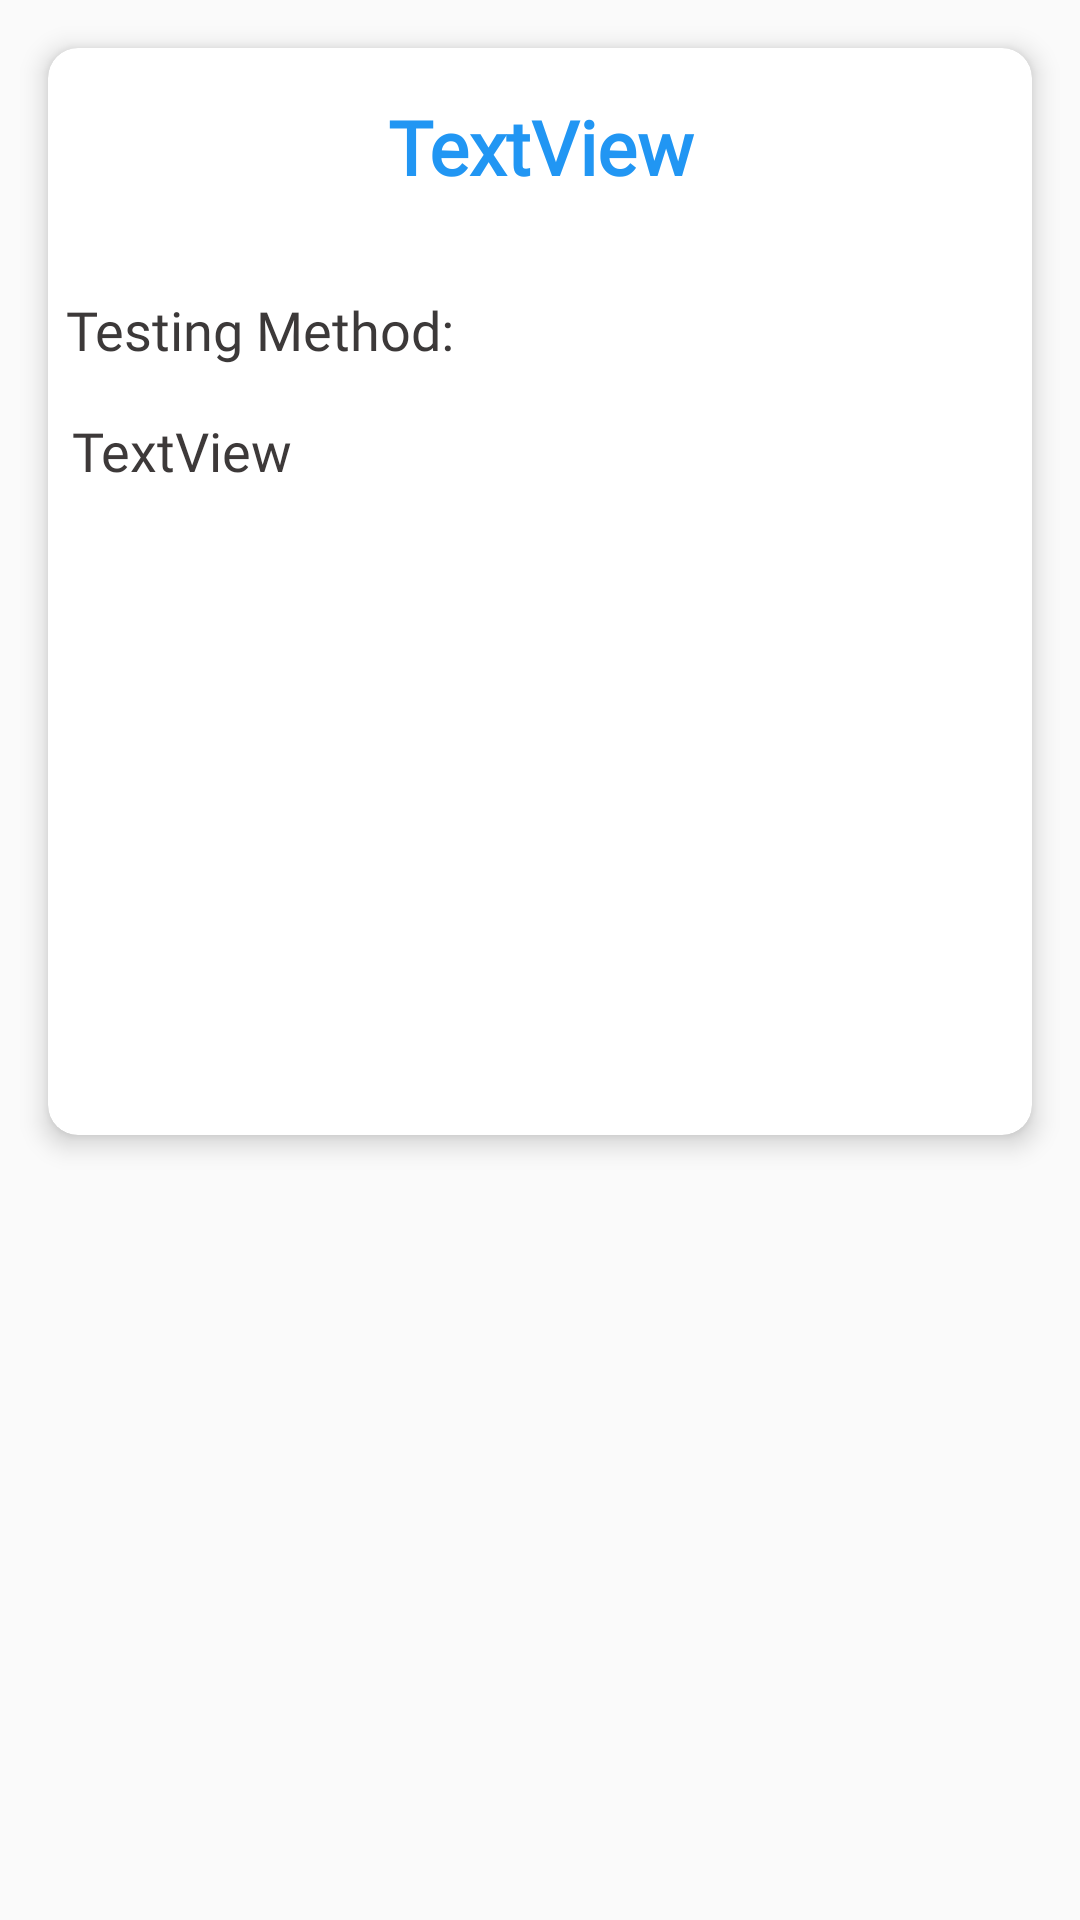

Write the Android layout XML for this screen, with the resource values it uses.
<!-- AndroidManifest.xml: application theme AppTheme -->
<!-- res/layout/one_milk_product.xml -->
<?xml version="1.0" encoding="utf-8"?>
<LinearLayout xmlns:android="http://schemas.android.com/apk/res/android"
    xmlns:app="http://schemas.android.com/apk/res-auto"
    android:orientation="vertical" android:layout_width="match_parent"
    android:layout_height="match_parent"
    android:id="@+id/parent_one_milk_product">


    <androidx.cardview.widget.CardView
        android:layout_width="match_parent"
        android:layout_height="wrap_content"
        android:layout_marginStart="16dp"
        android:layout_marginTop="16dp"
        android:layout_marginEnd="16dp"
        app:cardCornerRadius="10dp"
        app:cardElevation="5dp">

        <LinearLayout
            android:layout_width="match_parent"
            android:layout_height="match_parent"
            android:orientation="vertical">

            <TextView
                android:id="@+id/milk_title"
                android:layout_width="match_parent"
                android:layout_height="wrap_content"
                android:layout_marginTop="16dp"
                android:fontFamily="@font/opensans_extra_bold"
                android:gravity="center"
                android:text="TextView"
                android:textColor="#2196F3"
                android:textSize="25sp"
                android:textStyle="bold" />

            <ScrollView
                android:id="@+id/scrollView2"
                android:layout_width="match_parent"
                android:layout_height="match_parent"
                android:layout_marginTop="16dp"
                android:layout_marginBottom="8dp">

                <LinearLayout
                    android:layout_width="match_parent"
                    android:layout_height="match_parent"
                    android:orientation="vertical">

                    <TextView
                        android:id="@+id/testingMethod"
                        android:layout_width="match_parent"
                        android:layout_height="wrap_content"
                        android:layout_marginStart="6sp"
                        android:layout_marginTop="16sp"
                        android:fontFamily="@font/opensans_semi_bold"
                        android:text="Testing Method:"
                        android:textColor="#3C3939"
                        android:textSize="18sp" />

                    <TextView
                        android:id="@+id/milk_content"
                        android:layout_width="match_parent"
                        android:layout_height="wrap_content"
                        android:layout_marginStart="8dp"
                        android:layout_marginTop="16dp"
                        android:layout_marginEnd="18dp"
                        android:fontFamily="@font/opensans_regular"
                        android:lineSpacingExtra="8sp"
                        android:text="TextView"
                        android:textColor="#3D3939"
                        android:textSize="18sp" />

                    <LinearLayout
                        android:layout_width="match_parent"
                        android:layout_height="wrap_content"
                        android:layout_marginBottom="8dp"
                        android:gravity="bottom"
                        android:orientation="horizontal">


                        <ImageView
                            android:id="@+id/imageSuccess"
                            android:layout_width="200dp"
                            android:layout_height="200dp"
                            android:layout_weight="1"
                            android:contentDescription="success" />

                        <ImageView
                            android:id="@+id/imageFailure"
                            android:layout_width="200dp"
                            android:layout_height="200dp"
                            android:layout_weight="1"
                            android:contentDescription="failure" />
                    </LinearLayout>

                </LinearLayout>
            </ScrollView>

        </LinearLayout>

    </androidx.cardview.widget.CardView>
</LinearLayout>
<!-- resources referenced by this layout -->
<resources>
  <style name="AppTheme" parent="Theme.AppCompat.Light.DarkActionBar">
          
          <item name="colorPrimary">@color/colorPrimary</item>
          <item name="colorPrimaryDark">@color/colorPrimaryDark</item>
          <item name="colorAccent">@color/colorAccent</item>
          <item name="android:actionOverflowButtonStyle">@style/MyActionButtonOverflow</item>
      </style>
  <color name="colorPrimary">#0E023A</color>
  <color name="colorPrimaryDark">#19035A</color>
  <color name="colorAccent">#8923EC</color>
  <style name="MyActionButtonOverflow" parent="android:style/Widget.Holo.Light.ActionButton.Overflow">
          <item name="android:src">@drawable/ic_translate_white_24dp</item>
      </style>
</resources>
